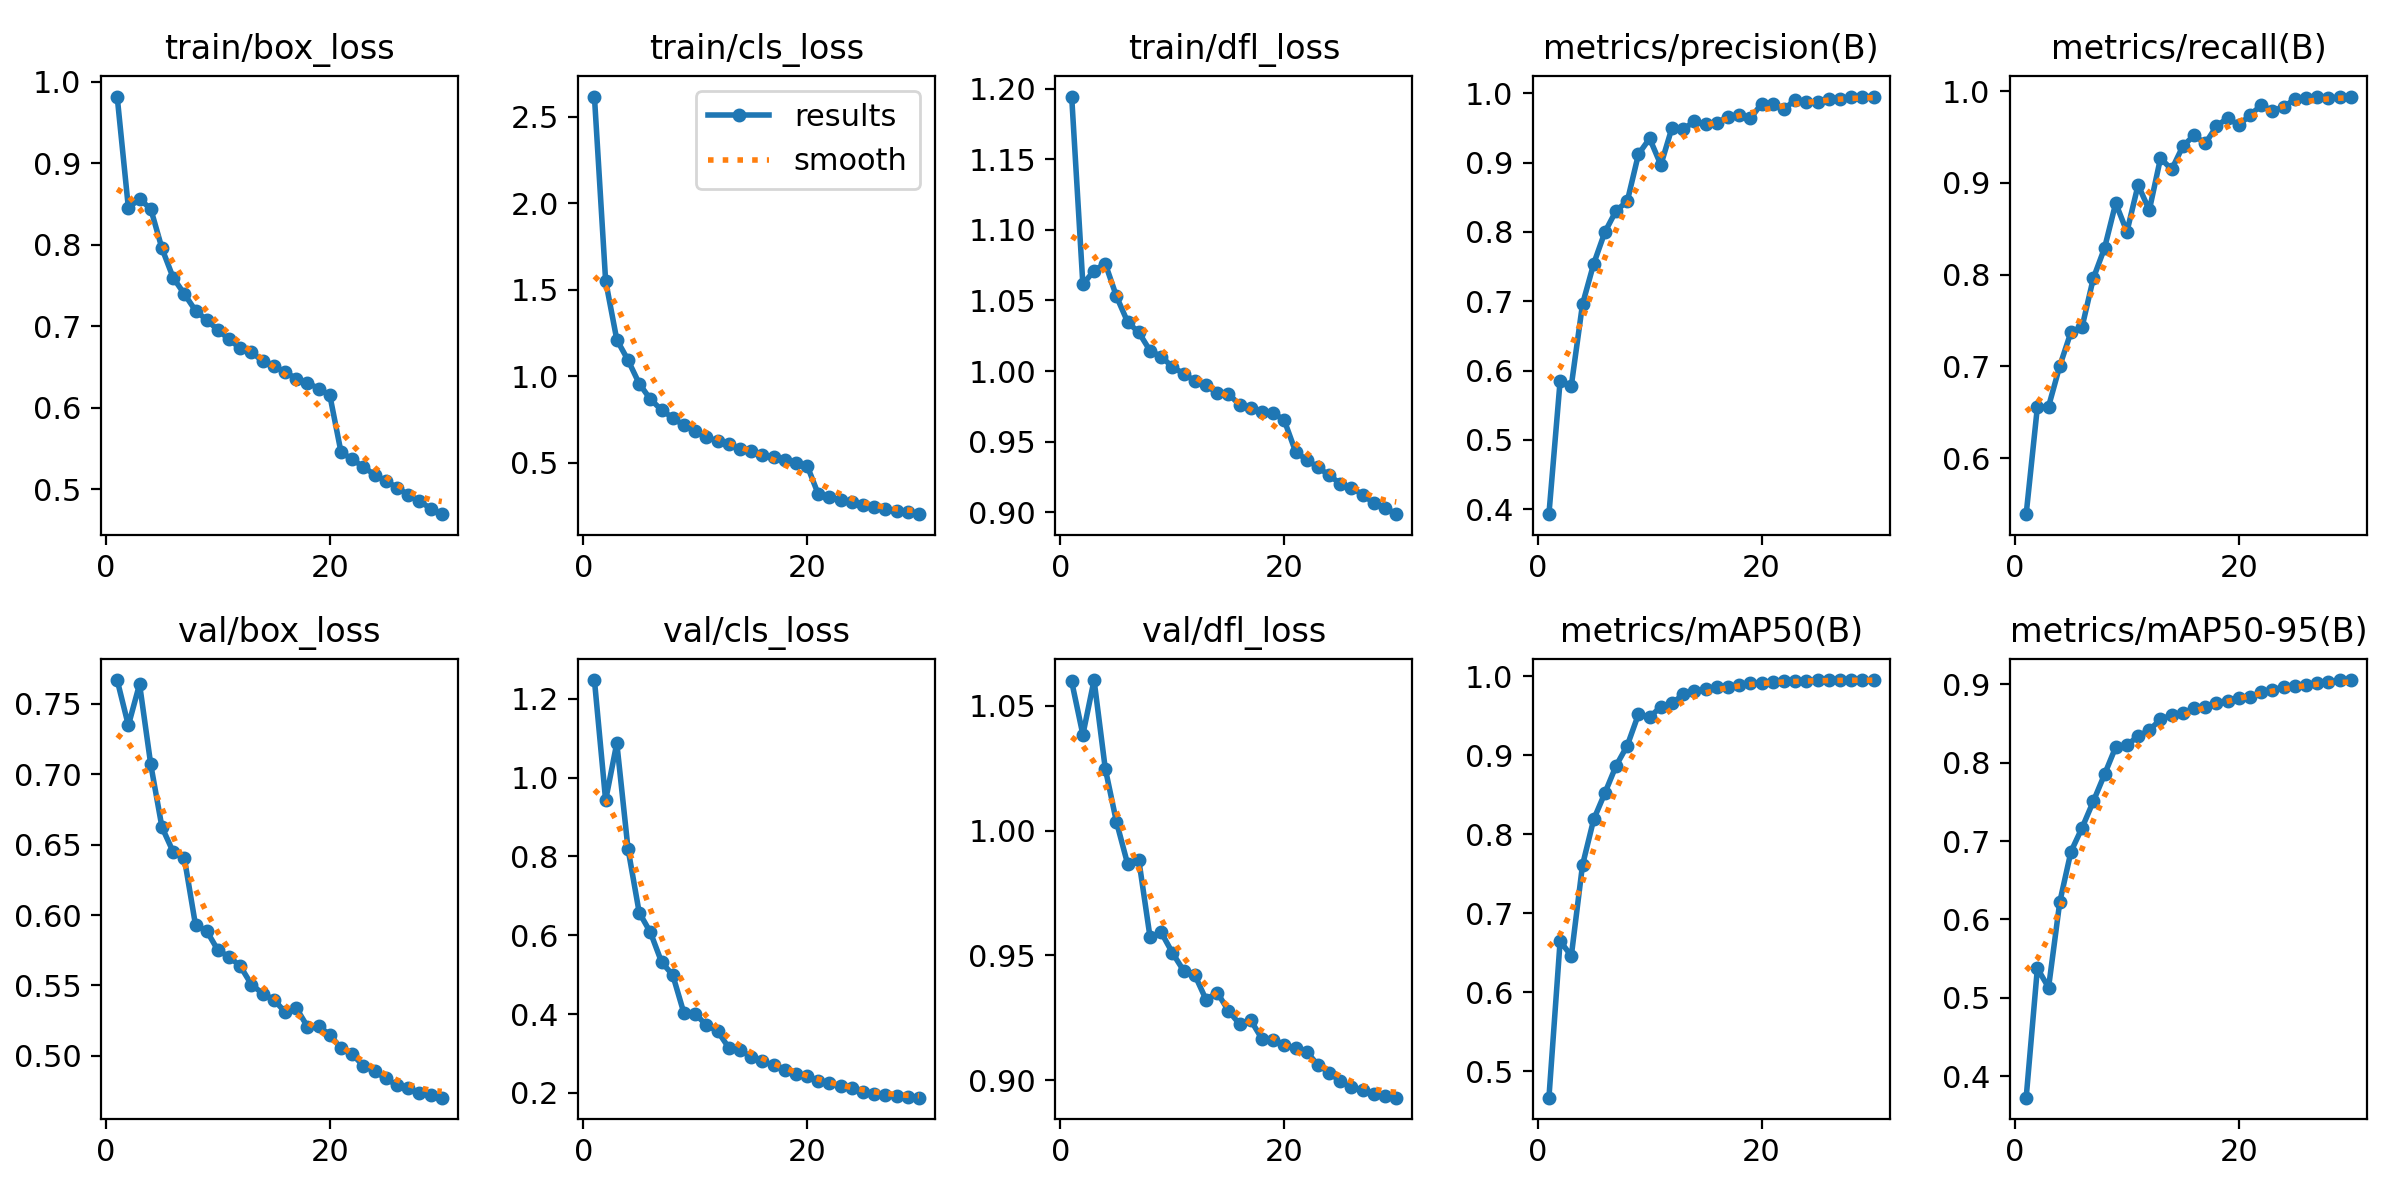

The file beside this chart, header and first rows:
epoch, time, train/box_loss, train/cls_loss, train/dfl_loss, metrics/precision(B), metrics/recall(B), metrics/mAP50(B), metrics/mAP50-95(B), val/box_loss, val/cls_loss, val/dfl_loss, lr/pg0, lr/pg1, lr/pg2
1, 262.7, 0.9816, 2.616, 1.194, 0.3929, 0.5388, 0.4664, 0.3726, 0.767, 1.248, 1.06, 0.003331, 0.003331, 0.003331
2, 476.4, 0.8452, 1.552, 1.061, 0.5851, 0.6555, 0.6647, 0.5376, 0.7347, 0.9425, 1.038, 0.006445, 0.006445, 0.006445
3, 685.4, 0.8558, 1.211, 1.071, 0.5782, 0.6562, 0.6457, 0.5132, 0.7641, 1.088, 1.06, 0.009338, 0.009338, 0.009338
4, 893.1, 0.8438, 1.093, 1.076, 0.6956, 0.7004, 0.7607, 0.6221, 0.707, 0.8198, 1.025, 0.00901, 0.00901, 0.00901
5, 1100, 0.7955, 0.9574, 1.053, 0.754, 0.7374, 0.8185, 0.6865, 0.6625, 0.6577, 1.004, 0.00868, 0.00868, 0.00868
6, 1308, 0.7595, 0.8669, 1.035, 0.7998, 0.7433, 0.8519, 0.7171, 0.645, 0.6076, 0.9866, 0.00835, 0.00835, 0.00835
7, 1517, 0.7395, 0.8047, 1.027, 0.8306, 0.796, 0.8864, 0.7507, 0.6404, 0.532, 0.9882, 0.00802, 0.00802, 0.00802
8, 1724, 0.7191, 0.7594, 1.014, 0.8442, 0.8289, 0.912, 0.785, 0.5929, 0.4989, 0.9574, 0.00769, 0.00769, 0.00769
9, 1932, 0.7077, 0.7155, 1.01, 0.9121, 0.878, 0.9516, 0.82, 0.5887, 0.402, 0.9593, 0.00736, 0.00736, 0.00736
10, 2140, 0.6953, 0.6817, 1.003, 0.9348, 0.8468, 0.948, 0.822, 0.575, 0.4011, 0.9511, 0.00703, 0.00703, 0.00703
11, 2347, 0.6839, 0.651, 0.9982, 0.8966, 0.8978, 0.9611, 0.8342, 0.5704, 0.3717, 0.9439, 0.0067, 0.0067, 0.0067
12, 2555, 0.6728, 0.623, 0.993, 0.9505, 0.8703, 0.9653, 0.8413, 0.5637, 0.3569, 0.9422, 0.00637, 0.00637, 0.00637
13, 2762, 0.6687, 0.6097, 0.9899, 0.948, 0.9269, 0.9768, 0.8555, 0.5506, 0.3146, 0.9323, 0.00604, 0.00604, 0.00604
14, 2970, 0.6567, 0.5785, 0.9843, 0.9595, 0.9148, 0.9804, 0.8606, 0.5442, 0.3094, 0.9352, 0.00571, 0.00571, 0.00571
15, 3178, 0.6514, 0.5685, 0.9838, 0.9553, 0.94, 0.9838, 0.8631, 0.5399, 0.2909, 0.9279, 0.00538, 0.00538, 0.00538
16, 3386, 0.6437, 0.5468, 0.9761, 0.9573, 0.9519, 0.9858, 0.8695, 0.5311, 0.2803, 0.9225, 0.00505, 0.00505, 0.00505
17, 3593, 0.6358, 0.5326, 0.9739, 0.9663, 0.943, 0.9863, 0.8705, 0.534, 0.2698, 0.9241, 0.00472, 0.00472, 0.00472
18, 3800, 0.6305, 0.5162, 0.971, 0.968, 0.9618, 0.989, 0.8766, 0.5208, 0.2589, 0.9166, 0.00439, 0.00439, 0.00439
19, 4007, 0.6236, 0.4998, 0.9706, 0.9637, 0.9709, 0.9908, 0.8792, 0.521, 0.2483, 0.9163, 0.00406, 0.00406, 0.00406
20, 4215, 0.6152, 0.4839, 0.965, 0.9848, 0.963, 0.9918, 0.8824, 0.515, 0.2426, 0.9142, 0.00373, 0.00373, 0.00373
21, 4421, 0.5455, 0.3181, 0.9429, 0.9849, 0.9741, 0.9923, 0.8844, 0.5053, 0.231, 0.913, 0.0034, 0.0034, 0.0034
22, 4625, 0.5369, 0.3013, 0.937, 0.9766, 0.9846, 0.9935, 0.8897, 0.5011, 0.2249, 0.9114, 0.00307, 0.00307, 0.00307
23, 4830, 0.5273, 0.2853, 0.9319, 0.9907, 0.9789, 0.9939, 0.8932, 0.4929, 0.2167, 0.9062, 0.00274, 0.00274, 0.00274
24, 5035, 0.5179, 0.2703, 0.9261, 0.9871, 0.9826, 0.9942, 0.8963, 0.4889, 0.2111, 0.9031, 0.00241, 0.00241, 0.00241
25, 5240, 0.5104, 0.2567, 0.9202, 0.9876, 0.9915, 0.9944, 0.8973, 0.4841, 0.2032, 0.8996, 0.00208, 0.00208, 0.00208
26, 5445, 0.5022, 0.2447, 0.9173, 0.9924, 0.993, 0.9944, 0.8994, 0.4789, 0.1976, 0.8972, 0.00175, 0.00175, 0.00175
27, 5650, 0.4934, 0.2332, 0.9124, 0.9916, 0.9942, 0.9946, 0.9015, 0.4768, 0.194, 0.8961, 0.00142, 0.00142, 0.00142
28, 5854, 0.4858, 0.2235, 0.9064, 0.9944, 0.9926, 0.9947, 0.9024, 0.4738, 0.1912, 0.8947, 0.00109, 0.00109, 0.00109
29, 6059, 0.4763, 0.2129, 0.9032, 0.9952, 0.9933, 0.9948, 0.9052, 0.472, 0.1896, 0.8937, 0.00076, 0.00076, 0.00076
30, 6265, 0.4695, 0.2029, 0.8986, 0.9952, 0.994, 0.9949, 0.9054, 0.4703, 0.1877, 0.8931, 0.00043, 0.00043, 0.00043
